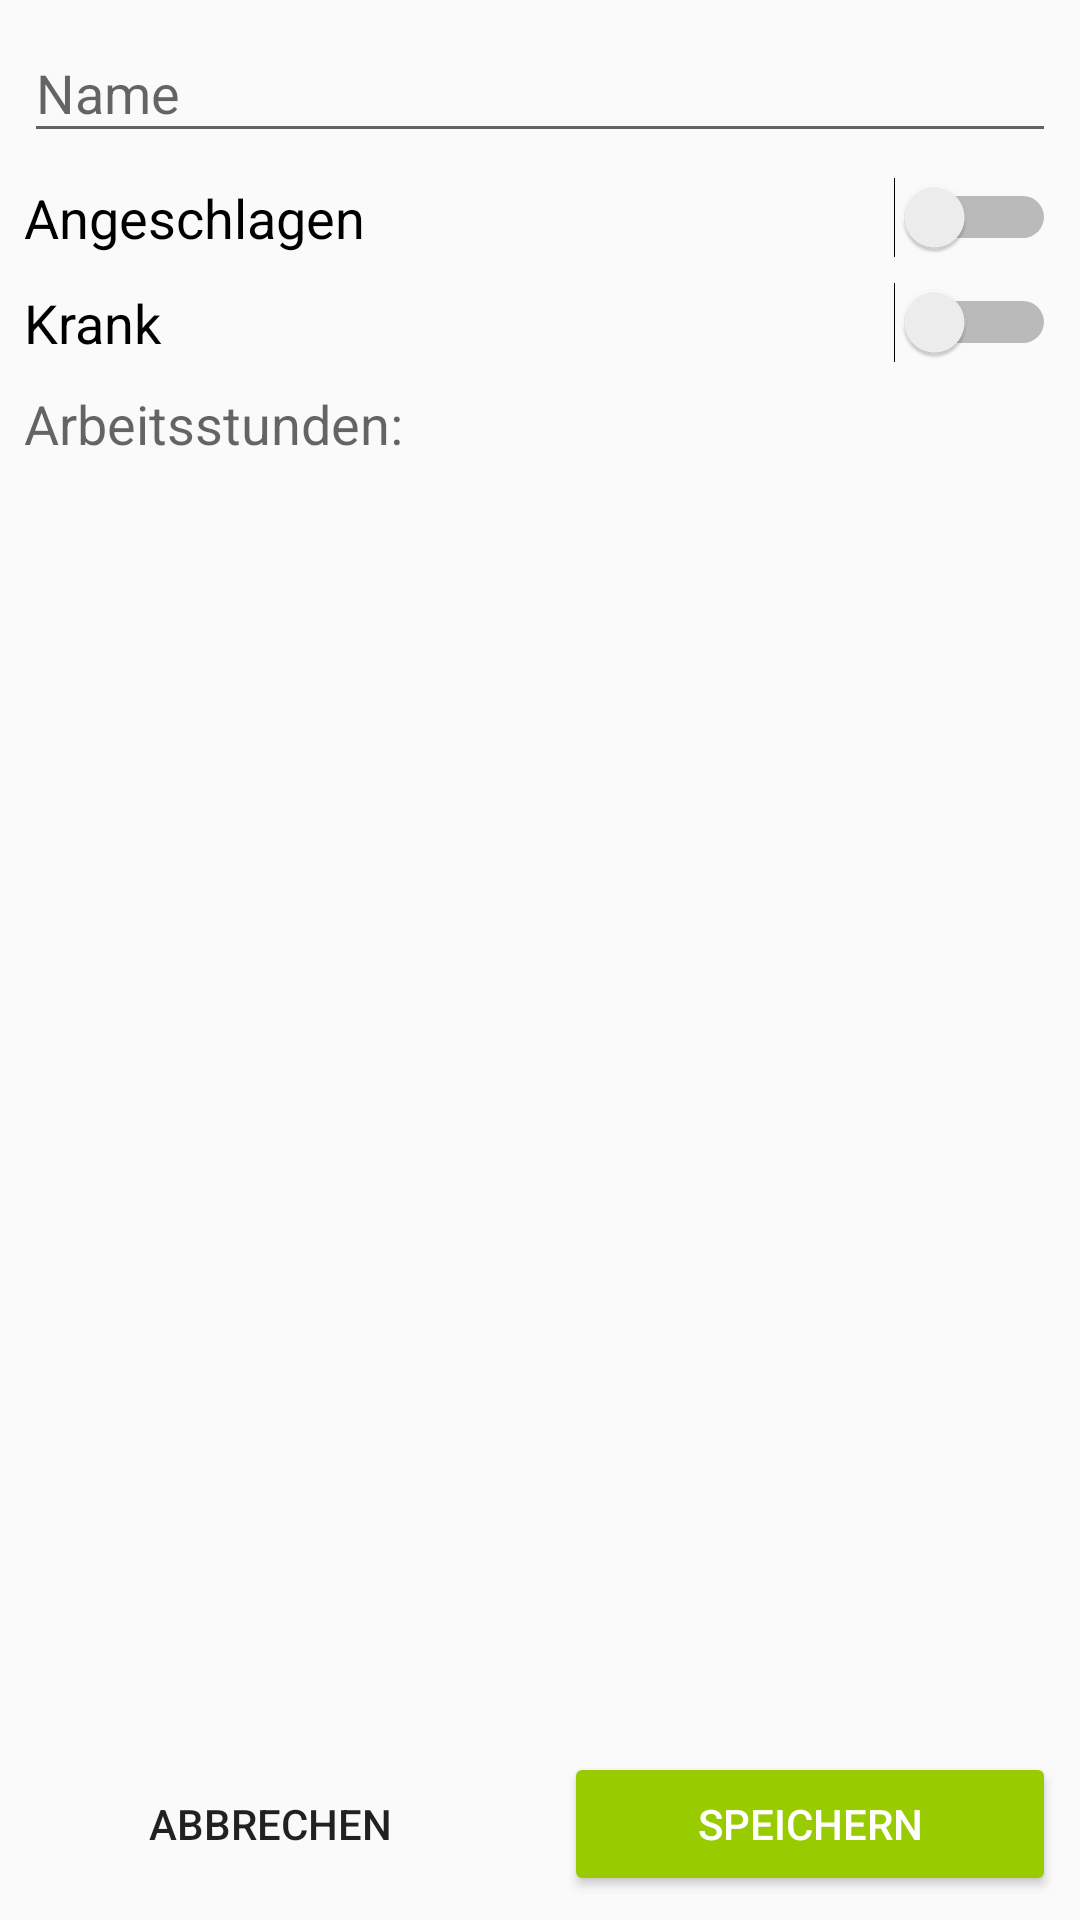

Here is an Android app screen rendered from its layout file. Give the layout XML and the strings, colors and styles it references.
<!-- AndroidManifest.xml: application theme AppTheme -->
<!-- res/layout/activity_soldier.xml -->
<?xml version="1.0" encoding="utf-8"?>
<android.support.constraint.ConstraintLayout xmlns:android="http://schemas.android.com/apk/res/android"
    xmlns:app="http://schemas.android.com/apk/res-auto"
    xmlns:tools="http://schemas.android.com/tools"
    android:layout_width="match_parent"
    android:layout_height="match_parent"
    tools:context="com.rynkbit.dienstplan.soldiers.SoldierActivity">

    <EditText
        android:id="@+id/txtPostName"
        android:layout_width="0dp"
        android:layout_height="43dp"
        android:layout_marginLeft="8dp"
        android:layout_marginRight="8dp"
        android:layout_marginTop="8dp"
        android:ems="10"
        android:hint="Name"
        android:inputType="textPersonName"
        app:layout_constraintLeft_toLeftOf="parent"
        app:layout_constraintRight_toRightOf="parent"
        app:layout_constraintTop_toTopOf="parent" />

    <Switch
        android:id="@+id/switchWeak"
        android:layout_width="0dp"
        android:layout_height="wrap_content"
        android:layout_marginLeft="8dp"
        android:layout_marginRight="8dp"
        android:layout_marginTop="8dp"
        android:text="Angeschlagen"
        android:textSize="18sp"
        app:layout_constraintLeft_toLeftOf="parent"
        app:layout_constraintRight_toRightOf="parent"
        app:layout_constraintTop_toBottomOf="@+id/txtPostName"
        tools:checked="false" />

    <Switch
        android:id="@+id/switchIll"
        android:layout_width="0dp"
        android:layout_height="wrap_content"
        android:layout_marginLeft="8dp"
        android:layout_marginRight="8dp"
        android:layout_marginTop="8dp"
        android:text="Krank"
        android:textSize="18sp"
        app:layout_constraintLeft_toLeftOf="parent"
        app:layout_constraintRight_toRightOf="parent"
        app:layout_constraintTop_toBottomOf="@+id/switchWeak" />

    <TextView
        android:id="@+id/txtHours"
        android:layout_width="0dp"
        android:layout_height="wrap_content"
        android:layout_marginLeft="8dp"
        android:layout_marginRight="8dp"
        android:layout_marginTop="8dp"
        android:text="Arbeitsstunden:"
        android:textAppearance="@android:style/TextAppearance.Material.Medium"
        app:layout_constraintLeft_toLeftOf="parent"
        app:layout_constraintTop_toBottomOf="@+id/switchIll"
        app:layout_constraintHorizontal_bias="0.0"
        app:layout_constraintRight_toLeftOf="@+id/guideline" />

    <TextView
        android:id="@+id/txtHourValue"
        android:layout_width="0dp"
        android:layout_height="wrap_content"
        android:layout_marginBottom="8dp"
        android:layout_marginLeft="8dp"
        android:layout_marginRight="8dp"
        android:layout_marginTop="8dp"
        android:textSize="18sp"
        app:layout_constraintBottom_toTopOf="@+id/btnSoldierLikesPost"
        app:layout_constraintHorizontal_bias="0.0"
        app:layout_constraintLeft_toRightOf="@+id/txtHours"
        app:layout_constraintRight_toRightOf="parent"
        app:layout_constraintTop_toBottomOf="@+id/switchIll"
        app:layout_constraintVertical_bias="0.538" />

    <Button
        android:id="@+id/btnSoldierLikesPost"
        style="@style/Widget.AppCompat.Button.Borderless.Colored"
        android:layout_width="0dp"
        android:layout_height="wrap_content"
        android:layout_marginLeft="8dp"
        android:layout_marginRight="8dp"
        android:layout_marginTop="8dp"
        android:text="Vorlieben"
        android:visibility="invisible"
        app:layout_constraintLeft_toLeftOf="parent"
        app:layout_constraintRight_toRightOf="parent"
        app:layout_constraintTop_toBottomOf="@+id/txtHours" />

    <Button
        android:id="@+id/btnSoldierConnection"
        style="@style/Widget.AppCompat.Button.Borderless.Colored"
        android:layout_width="0dp"
        android:layout_height="wrap_content"
        android:layout_marginLeft="8dp"
        android:layout_marginRight="8dp"
        android:layout_marginTop="8dp"
        android:text="Beziehungen"
        android:visibility="invisible"
        app:layout_constraintLeft_toLeftOf="parent"
        app:layout_constraintRight_toRightOf="parent"
        app:layout_constraintTop_toBottomOf="@+id/btnSoldierLikesPost" />

    <Button
        android:id="@+id/btnSaveSoldier"
        style="@style/Widget.AppCompat.Button.Colored"
        android:layout_width="0dp"
        android:layout_height="wrap_content"
        android:layout_marginBottom="8dp"
        android:layout_marginLeft="8dp"
        android:layout_marginRight="8dp"
        android:text="Speichern"
        app:layout_constraintBottom_toBottomOf="parent"
        app:layout_constraintLeft_toLeftOf="@+id/guideline"
        app:layout_constraintRight_toRightOf="parent" />

    <Button
        android:id="@+id/btnCancelSoldier"
        style="@style/Widget.AppCompat.Button.Borderless"
        android:layout_width="0dp"
        android:layout_height="wrap_content"
        android:layout_marginBottom="8dp"
        android:layout_marginLeft="8dp"
        android:layout_marginRight="8dp"
        android:text="Abbrechen"
        app:layout_constraintBottom_toBottomOf="parent"
        app:layout_constraintLeft_toLeftOf="parent"
        app:layout_constraintRight_toLeftOf="@+id/guideline" />

    <android.support.constraint.Guideline
        android:layout_width="wrap_content"
        android:layout_height="wrap_content"
        android:id="@+id/guideline"
        android:orientation="vertical"
        app:layout_constraintGuide_percent="0.5" />

</android.support.constraint.ConstraintLayout>
<!-- resources referenced by this layout -->
<resources>
  <style name="AppTheme" parent="Theme.AppCompat.Light.DarkActionBar">
          
          <item name="colorPrimary">@android:color/holo_green_dark</item>
          <item name="colorPrimaryDark">@color/colorPrimaryDark</item>
          <item name="colorAccent">@android:color/holo_green_light</item>
      </style>
  <color name="colorPrimaryDark">#476b00</color>
</resources>
